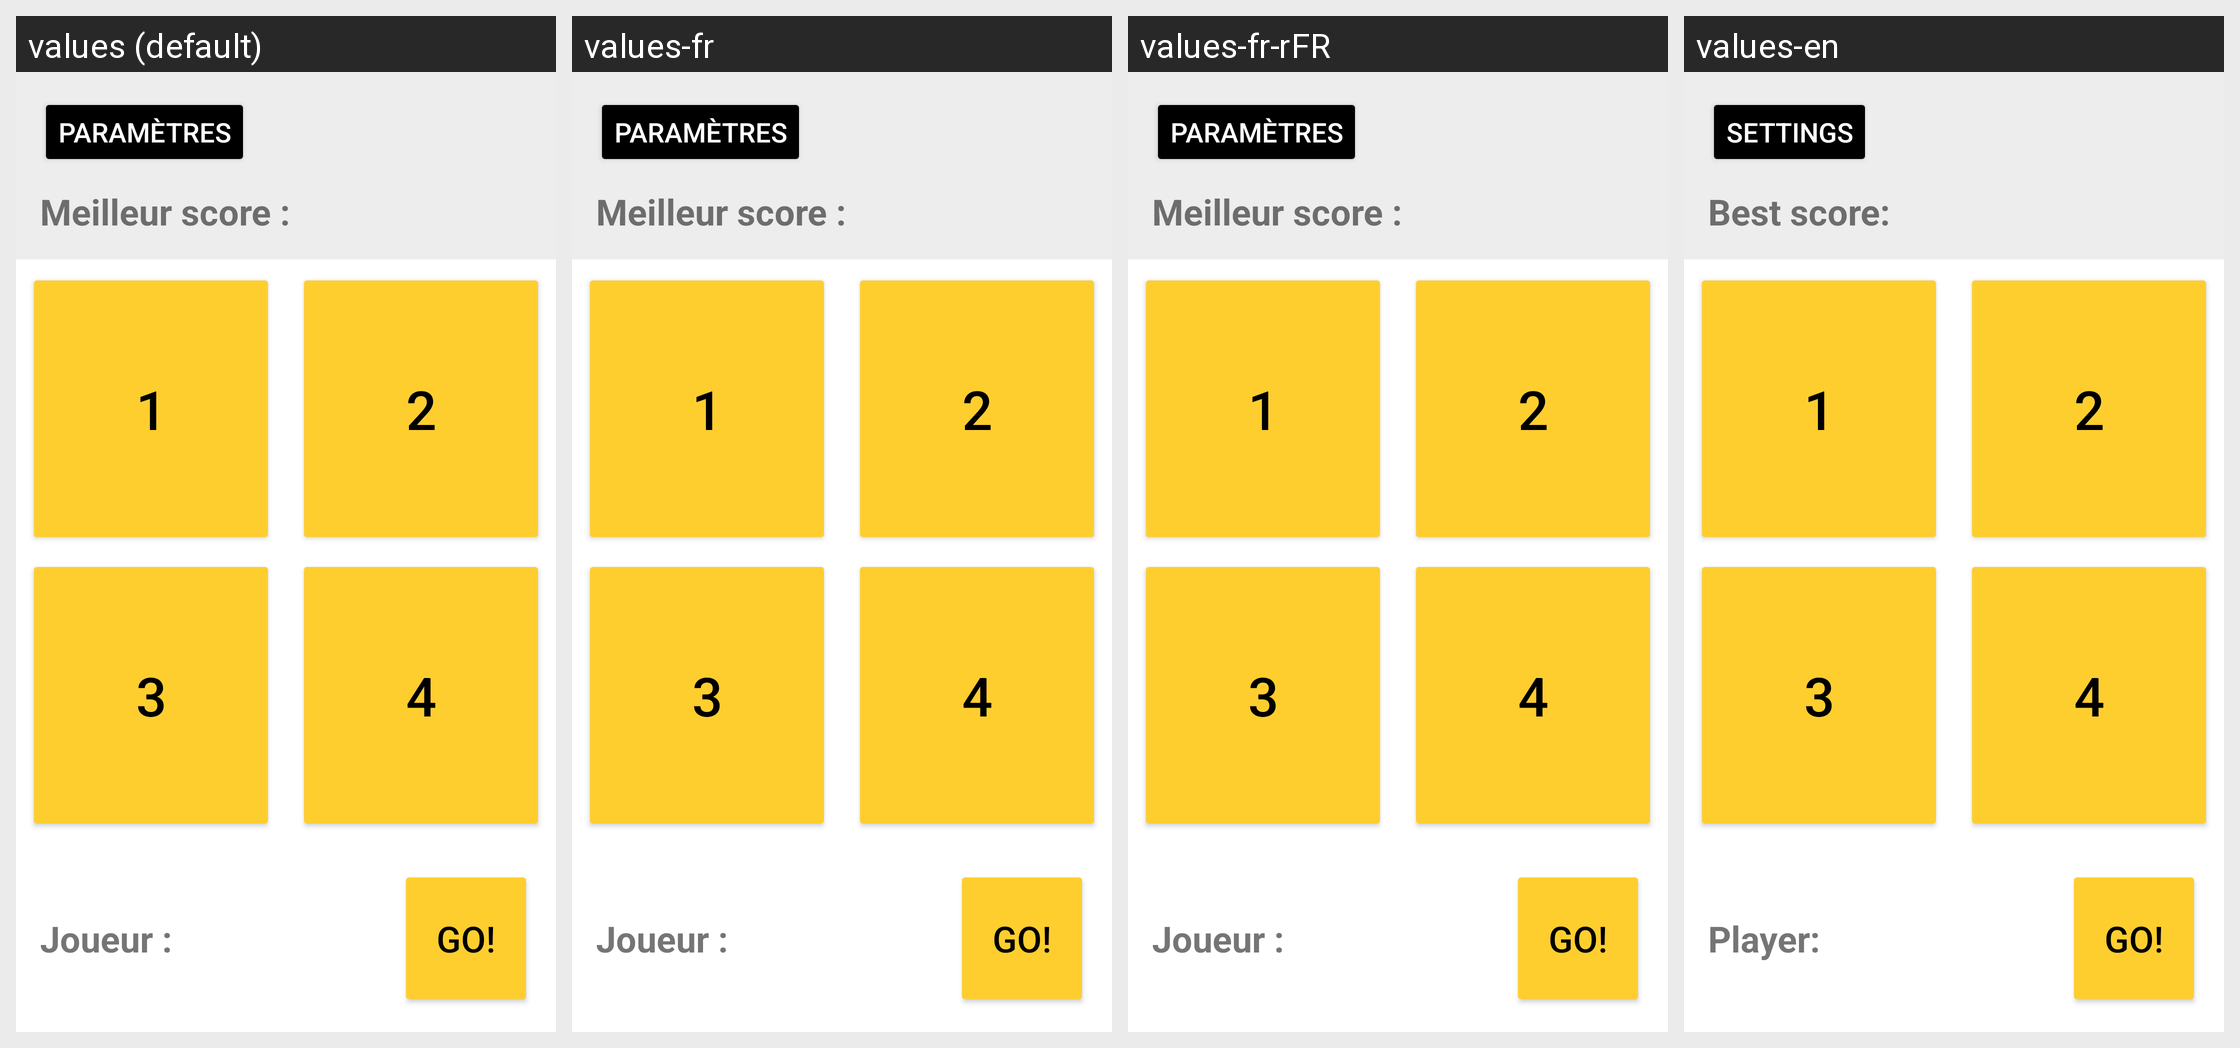

Locale-by-locale string values for the Android screen shown in this grid:
Android screen res/layout/activity_jeu.xml rendered under 4 locales, left to right: values (default), values-fr, values-fr-rFR, values-en. Device: Nexus 5 (rendered at 1080×1920; each locale shown at half size, 540×960, under a caption strip naming it); theme Theme.TP_1.
Strings drawn on this screen, with the default value and each locale's value (text and hints the layout hard-codes appear in the picture but are not listed):

meilleur_score
  values: Meilleur score :
  values-fr: Meilleur score :
  values-fr-rFR: Meilleur score :
  values-en: Best score:

settings
  values: Paramètres
  values-fr: Paramètres
  values-fr-rFR: Paramètres
  values-en: Settings

_1
  values: 1
  values-fr: 1
  values-fr-rFR: 1
  values-en: 1

_3
  values: 3
  values-fr: 3
  values-fr-rFR: 3
  values-en: 3

_2
  values: 2
  values-fr: 2
  values-fr-rFR: 2
  values-en: 2

_4
  values: 4
  values-fr: 4
  values-fr-rFR: 4
  values-en: 4

joueur
  values: Joueur :
  values-fr: Joueur :
  values-fr-rFR: Joueur :
  values-en: Player:

go
  values: GO!
  values-fr: GO!
  values-fr-rFR: GO!
  values-en: GO!
